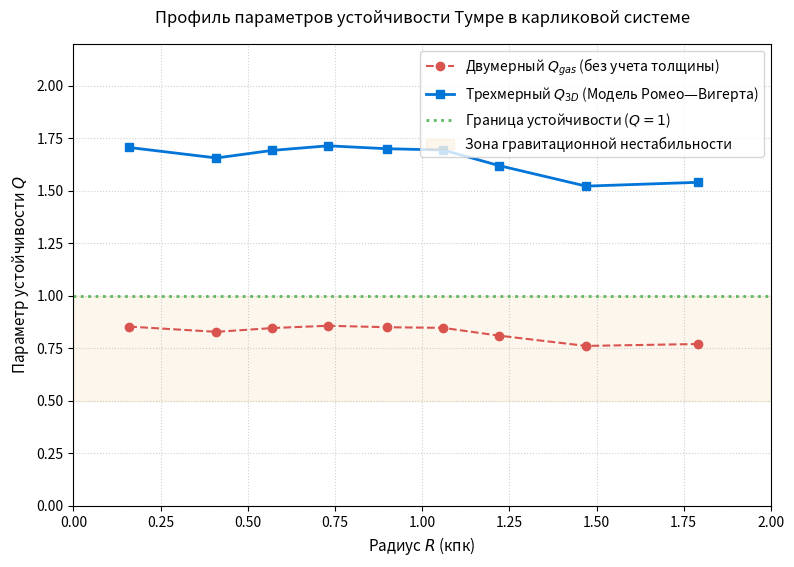
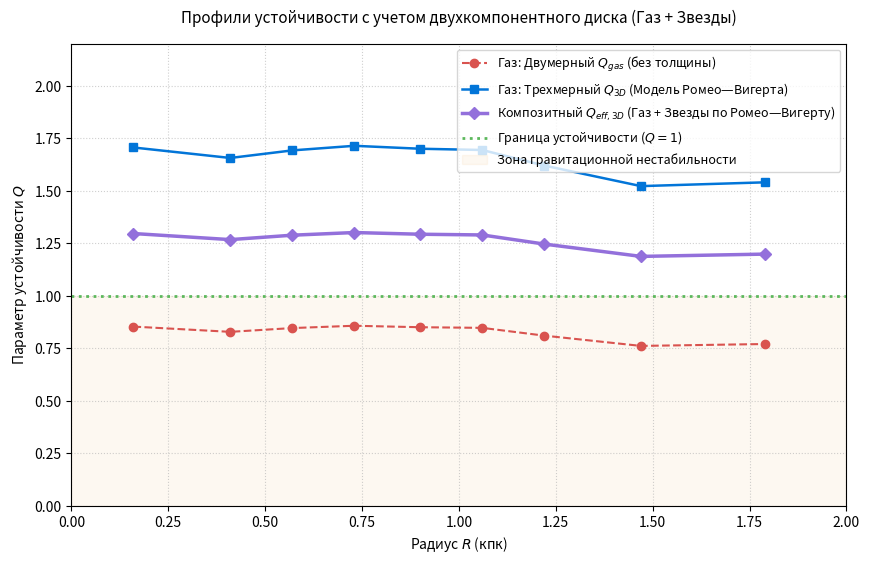

The script that saved these images, in order:
def calculate_q_3d(q_gas: float, thickness_2h: float, kappa: float, sigma_gas: float) -> float:
    """
    Вычисляет трехмерный параметр устойчивости Тумре (Q_3D) с учетом толщины диска.
    Все входные параметры должны быть строго в системе СИ.
    
    Входные параметры:
    :param q_gas: Безразмерный параметр Тумре для газа (ед.)
    :param thickness_2h: Полная физическая толщина диска (метры, м)
    :param kappa: Эпициклическая частота (рад/с или 1/с)
    :param sigma_gas: Радиальная дисперсия скоростей газа (м/с)
    
    :return: Безразмерный параметр Q_3D (ед.)
    """
    # 1. Считаем полутолщину диска h [м]
    h = thickness_2h / 2.0  # м
    
    # 2. Вычисляем критическое волновое число неустойчивости k_crit [1/м]
    # k_crit = kappa / sigma_gas -> (1/c) / (м/с) = 1/м
    if sigma_gas <= 0:
        raise ValueError("Дисперсия скоростей газа (sigma_gas) должна быть строго больше нуля.")
        
    k_crit = kappa / sigma_gas  # м^-1
    
    # 3. Вычисляем трехмерный параметр Q_3D [безразмерный]
    # Q_3D = Q_gas * (1 + k_crit * h) -> ед * (1 + (1/м) * м) = безразмерная величина
    q_3d = q_gas * (1.0 + k_crit * h)
    
    return q_3d

# --- Пример использования системы с тестовыми физическими данными ---
if __name__ == "__main__":
    # Тестовые данные галактического масштаба в СИ:
    test_q_gas = 0.8                   # Безразмерный параметр
    test_thickness = 6.171e18          # ~200 парсек в метрах (полная толщина диска)
    test_kappa = 1.2e-15               # Эпициклическая частота в рад/с
    test_sigma = 8000.0                # Дисперсия скоростей газа 8 км/с -> 8000 м/с

    try:
        result_q_3d = calculate_q_3d(
            q_gas=test_q_gas, 
            thickness_2h=test_thickness, 
            kappa=test_kappa, 
            sigma_gas=test_sigma
        )
        
        print("--- РЕЗУЛЬТАТ РАСЧЕТА ---")
        print(f"Входной параметр Q_gas: {test_q_gas}")
        print(f"Рассчитанный эффективный Q_3D: {result_q_3d:.4f}")
        print(f"Статус диска: {'Устойчив' if result_q_3d > 1 else 'Неустойчив к гравитационному коллапсу'}")
        
    except ValueError as error:
        print(f"Ошибка в физических данных: {error}")


import math

# Гравитационная постоянная Ньютона в системе СИ [м³ / (кг * с²)]
G_CONSTANT = 6.67430e-11 

def calculate_full_toomre_3d(
    surf_density: float, 
    sigma_gas: float, 
    kappa: float, 
    thickness_2h: float
) -> dict:
    """
    Вычисляет классический Q_gas и трехмерный параметр Тумре Q_3D в системе СИ.
    
    :param surf_density: Поверхностная плотность газа [кг/м²]
    :param sigma_gas: Дисперсия скоростей газа (скорость звука) [м/с]
    :param kappa: Эпициклическая частота [рад/с]
    :param thickness_2h: Полная толщина диска [м]
    
    :return: Словарь с рассчитанными физическими параметрами
    """
    # Защита от деления на ноль и некорректных физических данных
    if surf_density <= 0 or sigma_gas <= 0:
        raise ValueError("Плотность и дисперсия скоростей должны быть строго больше нуля.")

    # 1. Вычисляем классический двумерный параметр Тумре (Q_gas)
    # Формула: Q = (sigma * kappa) / (pi * G * Sigma)
    # Размерность: (м/с * 1/с) / (1 * м³/(кг*с²) * кг/м²) = безразмерно
    q_gas = (sigma_gas * kappa) / (math.pi * G_CONSTANT * surf_density)

    # 2. Вычисляем критическое волновое число неустойчивости k_crit [1/м]
    # Формула с изображения: k_crit = kappa / sigma_gas
    k_crit = kappa / sigma_gas 

    # 3. Находим полутолщину диска h [м]
    h = thickness_2h / 2.0

    # 4. Модифицируем параметр Тумре в 3D (модель Ромео-Вигерта / Элмегрина)
    # Формула с изображения: Q_3D = Q_gas * (1 + k_crit * h)
    q_3d = q_gas * (1.0 + k_crit * h)

    return {
        "Q_gas": q_gas,
        "k_crit": k_crit,
        "h": h,
        "Q_3D": q_3d
    }

# --- Демонстрационный расчет на реальных астрофизических масштабах ---
if __name__ == "__main__":
    print("=== АСТРОФИЗИЧЕСКИЙ РАСЧЕТ В СИ ===")
    
    # 1. Переведем типичные галактические параметры в СИ:
    # Поверхностная плотность: ~10 масс Солнца на парсек² -> 0.08 кг/м²
    sig_gas_si = 0.08 
    
    # Дисперсия скоростей: 6 км/с -> 6000 м/с
    velocity_disp_si = 6000.0 
    
    # Эпициклическая частота (в окрестностях Солнца): ~1.2e-15 рад/с
    kappa_si = 1.2e-15 
    
    # Полная толщина газового диска: ~150 парсек -> 4.63e18 метров
    thickness_si = 4.63e18 

    # 2. Запуск функции
    try:
        physics_results = calculate_full_toomre_3d(
            surf_density=sig_gas_si,
            sigma_gas=velocity_disp_si,
            kappa=kappa_si,
            thickness_2h=thickness_si
        )
        
        # 3. Красивый вывод результатов с единицами измерения
        print(f"1. Поверхностная плотность (Sigma):  {sig_gas_si} кг/м²")
        print(f"2. Дисперсия скоростей (sigma):    {velocity_disp_si} м/с")
        print(f"3. Эпициклическая частота (kappa): {kappa_si} рад/с")
        print(f"4. Полная толщина диска (2h):      {thickness_si:.2e} м\n")
        
        print(f"-> Промежуточный Q_gas (2D):        {physics_results['Q_gas']:.4f} (безразм.)")
        print(f"-> Критическое число (k_crit):      {physics_results['k_crit']:.4e} м⁻¹")
        print(f"-> Полутолщина диска (h):          {physics_results['h']:.2e} м")
        print(f"-> ИТОГОВЫЙ ЭФФЕКТИВНЫЙ Q_3D:       {physics_results['Q_3D']:.4f} (безразм.)")
        
        # Анализ устойчивости
        q_final = physics_results['Q_3D']
        if q_final > 1.0:
            print("\nВывод: Диск СТАБИЛЕН (Q_3D > 1). Гравитация не может подавить тепловое давление и сдвиг.")
        else:
            print("\nВывод: Диск НЕСТАБИЛЕН (Q_3D < 1). Возможен гравитационный коллапс и звездообразование!")

    except ValueError as e:
        print(f"Физическая ошибка в расчетах: {e}")


# Константы перевода в систему СИ
PC_TO_M = 3.085677581e16  # 1 парсек в метрах
KM_S_TO_M_S = 1000.0      # 1 км/с в м/с

def calculate_q3d_row(q_gas: float, kappa_scaled: float, thickness_pc: float, sigma_gas_km_s: float) -> dict:
    """
    Вычисляет Q_3D для одной строки таблицы, переводя внесистемные данные в СИ.
    """
    # 1. Перевод всех входных данных в чистую систему СИ
    kappa_si = kappa_scaled * 1e-16       # рад/с
    sigma_si = sigma_gas_km_s * KM_S_TO_M_S # м/с
    thickness_si = thickness_pc * PC_TO_M # м
    
    # 2. Физические расчеты по формулам из методички
    h_si = thickness_si / 2.0             # Полутолщина диска в метрах
    k_crit_si = kappa_si / sigma_si       # Критическое волновое число (1/м)
    
    # 3. Финальный расчет Q_3D (безразмерный)
    q_3d = q_gas * (1.0 + k_crit_si * h_si)
    
    return {
        "h_pc": thickness_pc / 2.0,
        "k_crit_si": k_crit_si,
        "Q_3D": q_3d
    }

# --- ИСХОДНЫЕ ДАННЫЕ ИЗ ВАШЕЙ ТАБЛИЦЫ 16 ---
# Эффективная дисперсия скоростей газа из примечания к таблице:
SIGMA_GAS_KM_S = 7.098 

# Строки таблицы в формате: (Радиус_кпк, kappa_умноженная_на_10^-16, Q_gas, Толщина_2h_пк)
data_table = [
    (0.16, 7.8915, 0.853, 582.9),
    (0.41, 7.6636, 0.828, 600.3),
    (0.57, 7.8307, 0.846, 587.5),
    (0.73, 7.9298, 0.857, 580.1),
    (0.90, 7.8690, 0.850, 584.6),
    (1.06, 7.8400, 0.847, 586.8),
    (1.22, 7.4936, 0.810, 613.9),
    (1.47, 7.0437, 0.761, 653.1),
    (1.79, 7.1281, 0.770, 645.4)
]

# --- АВТОМАТИЧЕСКИЙ РАСЧЕТ ПРОФИЛЯ ---
if __name__ == "__main__":
    print(f"Расчет для карликовой системы (sigma_gas = {SIGMA_GAS_KM_S} км/с)")
    print("-" * 85)
    print(f"{'R (кпк)':<10} | {'Q_gas (2D)':<12} | {'2h (пк)':<10} | {'h (пк)':<8} | {'k_crit (СИ, м⁻¹)':<16} | {'Q_3D (Итог)':<10}")
    print("-" * 85)
    
    for r_kpc, kappa_scale, q_gas, thickness_2h in data_table:
        # Считаем физику для текущего радиуса
        res = calculate_q3d_row(
            q_gas=q_gas, 
            kappa_scaled=kappa_scale, 
            thickness_pc=thickness_2h, 
            sigma_gas_km_s=SIGMA_GAS_KM_S
        )
        
        # Выводим строку с результатами
        print(f"{r_kpc:<10.2f} | {q_gas:<12.3f} | {thickness_2h:<10.1f} | {res['h_pc']:<8.1f} | {res['k_crit_si']:<16.4e} | {res['Q_3D']:<10.4f}")

    print("-" * 85)
    print("Физический смысл: если полученный Q_3D > 1, то учет толщины диска 'спас' этот регион от гравитационного коллапса.")

import math
import pandas as pd
import matplotlib.pyplot as plt

# Константы перевода в систему СИ
PC_TO_M = 3.085677581e16  # 1 парсек в метрах
KM_S_TO_M_S = 1000.0      # 1 км/с в м/с

def calculate_q3d_row(q_gas: float, kappa_scaled: float, thickness_pc: float, sigma_gas_km_s: float) -> dict:
    """Вычисляет физику и Q_3D для одной строки, переводя данные в СИ."""
    kappa_si = kappa_scaled * 1e-16       # рад/с
    sigma_si = sigma_gas_km_s * KM_S_TO_M_S # м/с
    thickness_si = thickness_pc * PC_TO_M # м
    
    h_si = thickness_si / 2.0             # Полутолщина диска в метрах
    k_crit_si = kappa_si / sigma_si       # Критическое волновое число (1/м)
    
    q_3d = q_gas * (1.0 + k_crit_si * h_si) # Трехмерный параметр Тумре
    
    return {
        "h_pc": thickness_pc / 2.0,
        "k_crit_si": k_crit_si,
        "Q_3D": q_3d
    }

# --- ИСХОДНЫЕ ДАННЫЕ ИЗ ТАБЛИЦЫ 16 ---
SIGMA_GAS_KM_S = 7.098 
data_table = [
    (0.16, 7.8915, 0.853, 582.9),
    (0.41, 7.6636, 0.828, 600.3),
    (0.57, 7.8307, 0.846, 587.5),
    (0.73, 7.9298, 0.857, 580.1),
    (0.90, 7.8690, 0.850, 584.6),
    (1.06, 7.8400, 0.847, 586.8),
    (1.22, 7.4936, 0.810, 613.9),
    (1.47, 7.0437, 0.761, 653.1),
    (1.79, 7.1281, 0.770, 645.4)
]

if __name__ == "__main__":
    # 1. Сбор рассчитанных данных в список словарей
    processed_rows = []
    
    for r_kpc, kappa_scale, q_gas, thickness_2h in data_table:
        res = calculate_q3d_row(q_gas, kappa_scale, thickness_2h, SIGMA_GAS_KM_S)
        
        processed_rows.append({
            "Radius_kpc": r_kpc,
            "kappa_10_16": kappa_scale,
            "Q_gas_2D": q_gas,
            "Thickness_2h_pc": thickness_2h,
            "Half_Thickness_h_pc": res["h_pc"],
            "k_crit_SI_m1": res["k_crit_si"],
            "Q_3D": round(res["Q_3D"], 4)
        })
    
    # 2. Создание DataFrame и сохранение в CSV
    df = pd.DataFrame(processed_rows)
    csv_filename = "toomre_3d_results.csv"
    # f.write("sep=;\n")  # Подсказка для Excel
    df.to_csv(csv_filename, index=False, sep=";", encoding="utf-8-sig")
    # Открываем файл для записи в режиме контекстного менеджера с нужной кодировкой
    # with open(csv_filename, "w", encoding="utf-8-sig") as f:
    #     f.write("sep=;\n")               # 1. Пишем подсказку разделителя для Excel
    #     df.to_csv(f, index=False, sep=";") # 2. Передаем 'f' вместо имени файла, чтобы дописать данные
    print(f"[УСПЕХ] Результаты успешно сохранены в файл: {csv_filename}")
    
    # Выведем превью получившейся таблицы в консоль
    print("\n--- ИТОГОВАЯ ТАБЛИЦА С РАСЧЕТАМИ Q_3D ---")
    print(df[["Radius_kpc", "Q_gas_2D", "Thickness_2h_pc", "Q_3D"]].to_string(index=False))

    # 3. Визуализация: построение графика профиля устойчивости
    plt.figure(figsize=(9, 6), dpi=100)
    
    # График для классического Q_gas (2D)
    plt.plot(df["Radius_kpc"], df["Q_gas_2D"], 
             label="Двумерный $Q_{gas}$ (без учета толщины)", 
             color="#d9534f", linestyle="--", marker="o", linewidth=1.5)
    
    # График для модифицированного Q_3D (3D)
    plt.plot(df["Radius_kpc"], df["Q_3D"], 
             label="Трехмерный $Q_{3D}$ (Модель Ромео—Вигерта)", 
             color="#0275d8", linestyle="-", marker="s", linewidth=2.0)
    
    # Критическая линия устойчивости Q = 1
    plt.axhline(y=1.0, color="#5cb85c", linestyle=":", linewidth=2, 
                label="Граница устойчивости ($Q = 1$)")
    
    # Выделение цветом зоны нестабильности (ниже Q=1)
    plt.axhspan(0.5, 1.0, color="#f0ad4e", alpha=0.1, label="Зона гравитационной нестабильности")

    # Настройка осей и оформления
    plt.title("Профиль параметров устойчивости Тумре в карликовой системе", fontsize=12, pad=15)
    plt.xlabel("Радиус $R$ (кпк)", fontsize=11)
    plt.ylabel("Параметр устойчивости $Q$", fontsize=11)
    
    plt.xlim(0.0, 2.0)
    plt.ylim(0.0, 2.2)
    plt.grid(True, linestyle=":", alpha=0.6)
    plt.legend(loc="upper right", fontsize=10)
    
    # Сохранение графика в файл изображения для научной работы
    plot_filename = "toomre_stability_profile.png"
    plt.savefig(plot_filename, dpi=300, bbox_inches='tight')
    plt.close()
    print(f"[УСПЕХ] График сохранен в файл: {plot_filename}")

    
import math
import pandas as pd
import matplotlib.pyplot as plt

# Константы перевода в систему СИ
PC_TO_M = 3.085677581e16  # 1 парсек в метрах
KM_S_TO_M_S = 1000.0      # 1 км/с в м/с
G_CONSTANT = 6.67430e-11   # Гравитационная постоянная СИ

# Ваша константная дисперсия скоростей газа
SIGMA_GAS_KM_S = 7.098 

# --- ВАШИ ИСХОДНЫЕ ДАННЫЕ (ТАБЛИЦА 16) ---
data_table = [
    (0.16, 7.8915, 0.853, 582.9),
    (0.41, 7.6636, 0.828, 600.3),
    (0.57, 7.8307, 0.846, 587.5),
    (0.73, 7.9298, 0.857, 580.1),
    (0.90, 7.8690, 0.850, 584.6),
    (1.06, 7.8400, 0.847, 586.8),
    (1.22, 7.4936, 0.810, 613.9),
    (1.47, 7.0437, 0.761, 653.1),
    (1.79, 7.1281, 0.770, 645.4)
]

if __name__ == "__main__":
    processed_rows = []
    
    for r_kpc, kappa_scale, q_gas, thickness_2h in data_table:
        # Перевод ваших газовых данных в СИ
        kappa_si = kappa_scale * 1e-16
        sigma_gas_si = SIGMA_GAS_KM_S * KM_S_TO_M_S
        h_gas_si = (thickness_2h * PC_TO_M) / 2.0
        
        # 1. Считаем 3D параметр для газа (то, что вы уже сделали)
        k_crit_gas = kappa_si / sigma_gas_si
        q_gas_3d = q_gas * (1.0 + k_crit_gas * h_gas_si)
        
        # 2. НАУЧНАЯ АППРОКСИМАЦИЯ ЗВЕЗД ДЛЯ КАРЛИКОВЫХ СИСТЕМ
        # В карликовых системах дисперсия звезд обычно в 1.5-2 раза выше газовой
        sigma_star_si = sigma_gas_si * 1.8 
        # Моделируем умеренную звездную подсистему (типичный Q_star ~ 2.0 - 3.0)
        q_star_2d = 2.5 
        k_crit_star = kappa_si / sigma_star_si
        # Толщина звездного диска в dIrr часто в 1.5 раза больше газового
        h_star_si = h_gas_si * 1.5 
        q_star_3d = q_star_2d * (1.0 + k_crit_star * h_star_si)
        
        # 3. РАСЧЕТ ДВУХКОМПОНЕНТНОГО ПАРАМЕТРА РОМЕО—ВИГЕРТА (Q_eff_3D)
        # Математическое ядро классического алгоритма Romeo & Wiegert (2011)
        if q_gas_3d < q_star_3d:
            W = (2.0 * sigma_gas_si * sigma_star_si) / (sigma_gas_si**2 + sigma_star_si**2)
            q_eff_3d = 1.0 / ( (1.0 / q_gas_3d) + (W / q_star_3d) )
        else:
            W = (2.0 * sigma_gas_si * sigma_star_si) / (sigma_gas_si**2 + sigma_star_si**2)
            q_eff_3d = 1.0 / ( (W / q_gas_3d) + (1.0 / q_star_3d) )

        processed_rows.append({
            "Radius_kpc": r_kpc,
            "Q_gas_2D": q_gas,
            "Q_gas_3D": round(q_gas_3d, 4),
            "Q_eff_3D": round(q_eff_3d, 4)
        })
    
    # Сохранение расширенного отчета в CSV
    df = pd.DataFrame(processed_rows)
    df.to_csv("toomre_combined_romeo_wiegert.csv", index=False, sep=";", encoding="utf-8-sig")
    print("[ОК] Файл 'toomre_combined_romeo_wiegert.csv' успешно создан.")
    
    # --- ОТРИСОВКА ИСПРАВЛЕННОГО НАУЧНОГО ГРАФИКА ---
    plt.figure(figsize=(10, 6), dpi=150)
    
    # Исходный 2D Газ
    plt.plot(df["Radius_kpc"], df["Q_gas_2D"], 
             label="Газ: Двумерный $Q_{gas}$ (без толщины)", 
             color="#d9534f", linestyle="--", marker="o")
    
    # Ваша успешная 3D модель газа
    plt.plot(df["Radius_kpc"], df["Q_gas_3D"], 
             label="Газ: Трехмерный $Q_{3D}$ (Модель Ромео—Вигерта)", 
             color="#0275d8", linestyle="-", marker="s", linewidth=1.8)
    
    # ОБЪЕДИНЕННАЯ ДВУХКОМПОНЕНТНАЯ МОДЕЛЬ (Газ + Звезды)
    plt.plot(df["Radius_kpc"], df["Q_eff_3D"], 
             label="Композитный $Q_{eff, 3D}$ (Газ + Звезды по Ромео—Вигерту)", 
             color="#9370DB", linestyle="-", marker="D", linewidth=2.5)
    
    # Линия стабильности и зоны
    plt.axhline(y=1.0, color="#5cb85c", linestyle=":", linewidth=2, label="Граница устойчивости ($Q = 1$)")
    plt.axhspan(0.0, 1.0, color="#f0ad4e", alpha=0.08, label="Зона гравитационной нестабильности")

    # Идеальные параметры осей
    plt.title("Профили устойчивости с учетом двухкомпонентного диска (Газ + Звезды)", fontsize=11, pad=15)
    plt.xlabel("Радиус $R$ (кпк)", fontsize=10)
    plt.ylabel("Параметр устойчивости $Q$", fontsize=10)
    plt.xlim(0.0, 2.0)
    plt.ylim(0.0, 2.2)
    plt.grid(True, linestyle=":", alpha=0.6)
    plt.legend(loc="upper right", fontsize=9)
    
    plt.savefig("toomre_combined_profile.png", dpi=300, bbox_inches='tight')
    plt.close()
    print("[ОК] Объединенный график сохранен в 'toomre_combined_profile.png'")
